Run: headless pygame with SDL's dummy video driver; simulated clock (each Clock.tick advances the game by its frame time, no real sleeping); random seed 0; keys injected as events and as key.get_pressed() state; mouse plan: one left click at the window centre at the start of phase 2, then a move to the lower-right quarter at the start of phase 3.
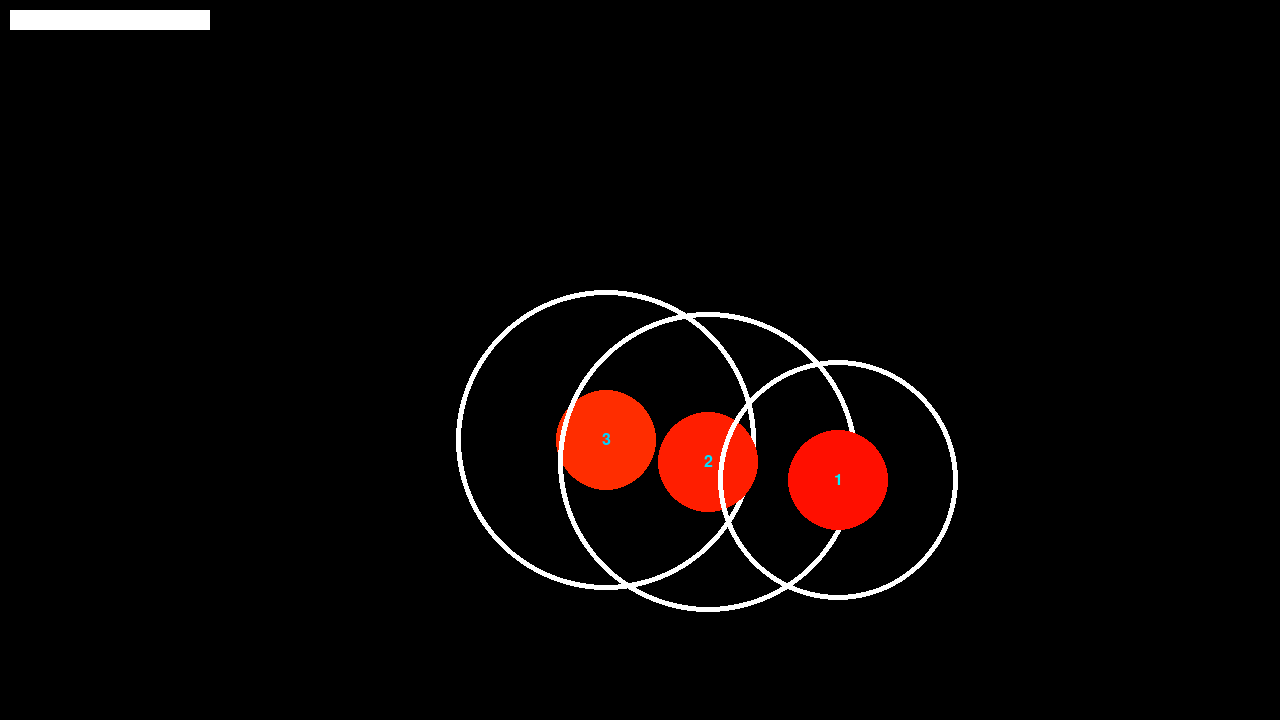
Frame 1 of 4 · flips 1–60 · no input
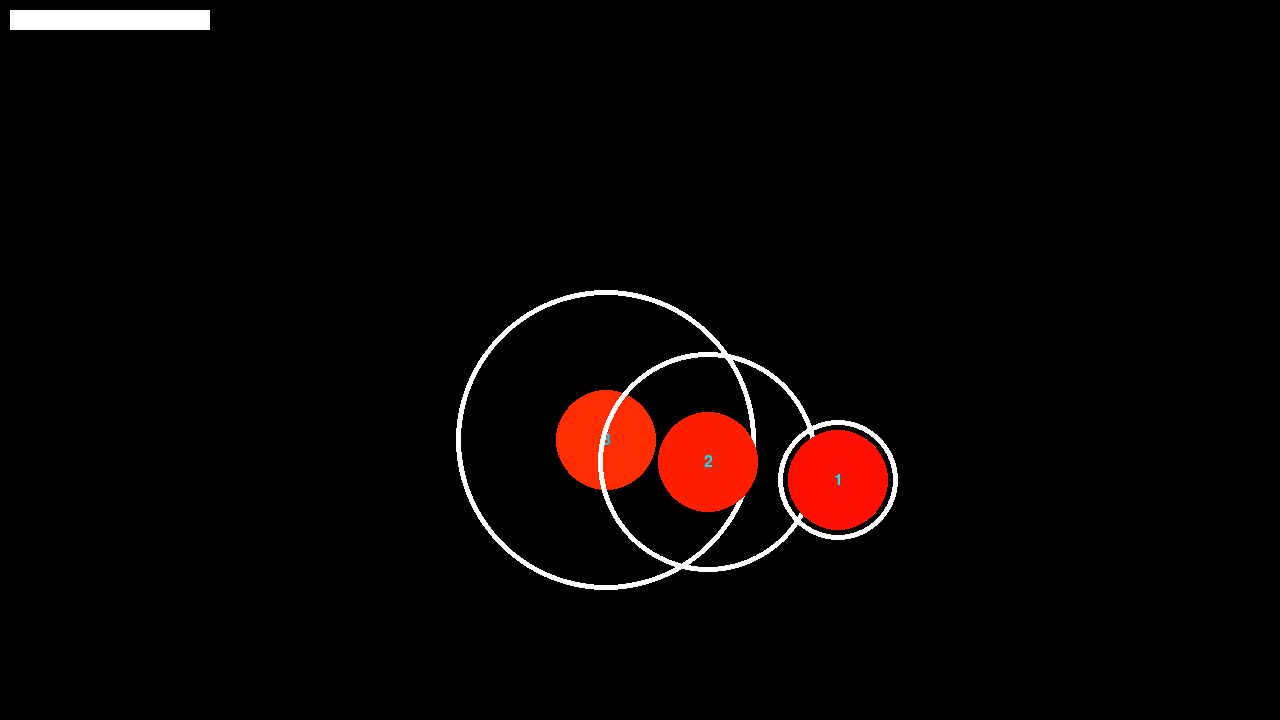
Frame 2 of 4 · flips 61–180 · clicked the window centre · tapped SPACE, RETURN · held RIGHT (→), D
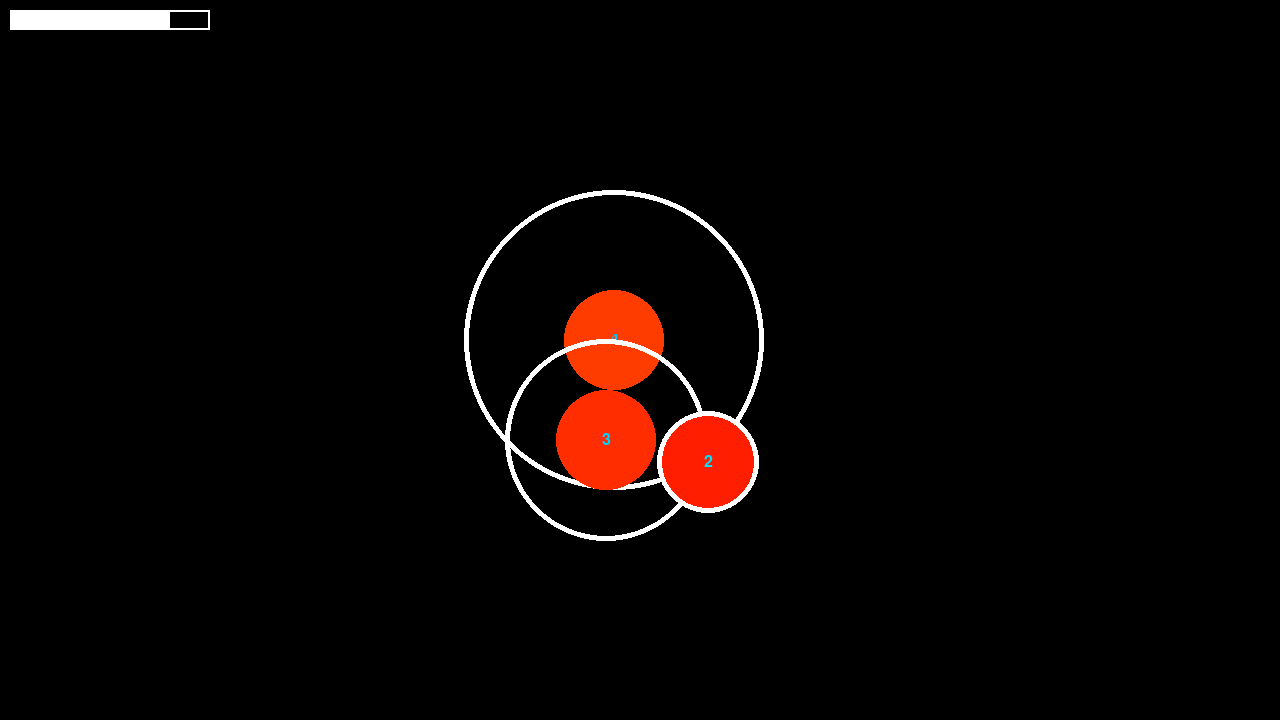
Frame 3 of 4 · flips 181–300 · moved the mouse to the lower-right quarter · held DOWN (↓), S
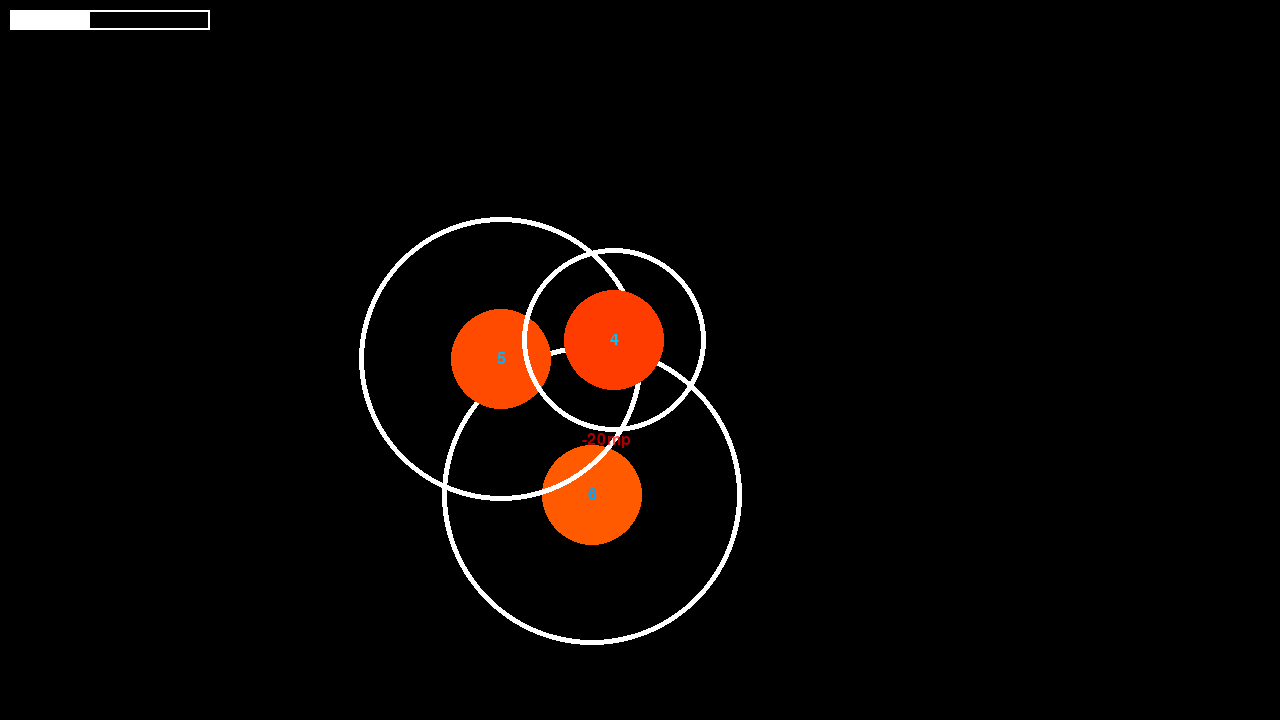
Frame 4 of 4 · flips 301–420 · held LEFT (←), A, UP (↑), W

The pygame program that drew these frames:

import sys
import pygame
import random

circles = []
results = []


class ColorGenerator:
    def __init__(self):
        self.r, self.g, self.b = (255, 0, 0)
        self.step = 15
        self.rise = True

    def __call__(self):
        if self.rise:
            if self.g < 255:
                self.g += self.step
            elif self.b < 255:
                self.b += self.step
            else:
                self.rise = False
        else:
            if self.b > 0:
                self.b -= self.step
            elif self.g > 0:
                self.g -= self.step
            else:
                self.rise = True
        return (self.r, self.g, self.b)


class Circle:
    def __init__(self, number, pos):
        self.parent = None
        self.color = color_generator()
        self.size = 100
        self.pos = pos
        self.number = number
        self.label = font.render(str(self.number), True, tuple(255 - value for value in self.color))
        self.label_size = self.label.get_size()
        self.border_radius = self.size * 3
        self.draw()

    def draw(self):
        self.rect = pygame.draw.circle(screen, self.color, self.pos, self.size // 2)
        self.border = pygame.draw.circle(screen, (255, 255, 255), self.pos, self.border_radius // 2, width=5)
        screen.blit(self.label, (self.pos[0] - self.label_size[0] // 2, self.pos[1] - self.label_size[1] // 2))

    def collidepos(self, pos):
        return self.pos[0] - 50 < pos[0] < self.pos[0] + 50 and self.pos[1] - 50 < pos[1] < self.pos[1] + 50


class CircleSpawner:
    def __init__(self):
        self.next_number = 1

    def __call__(self, count=1):
        for _ in range(count):
            if len(circles) > 0:
                pos = (random.randint(max(circles[-1].pos[0] - int(circles[-1].size * 1.5), 0 + 50),
                                      min(circles[-1].pos[0] + int(circles[-1].size * 1.5), 1280 - 50)),
                       random.randint(max(circles[-1].pos[1] - int(circles[-1].size * 1.5), 0 + 50),
                                      min(circles[-1].pos[1] + int(circles[-1].size * 1.5), 720 - 50)))
            else:
                pos = (random.randint(0 + 50, 1280 - 50), random.randint(0 + 50, 720 - 50))
            rect = pygame.Rect(pos[0] - 50, pos[1] - 50, 100, 100)
            while not all(list(map(lambda x: not x.rect.colliderect(rect), circles))):
                pos = (random.randint(max(circles[-1].pos[0] - int(circles[-1].size * 1.5), 0 + 50),
                                      min(circles[-1].pos[0] + int(circles[-1].size * 1.5), 1280 - 50)),
                       random.randint(max(circles[-1].pos[1] - int(circles[-1].size * 1.5), 0 + 50),
                                      min(circles[-1].pos[1] + int(circles[-1].size * 1.5), 720 - 50)))
                rect = pygame.Rect(pos[0] - 50, pos[1] - 50, 100, 100)
            circles.append(Circle(self.next_number, pos))
            self.next_number += 1


class Result:
    def __init__(self, text, color, pos):
        self.label = font.render(text, True, color)
        self.label_size = self.label.get_size()
        self.pos = pos
        self.alpha = 255

    def draw(self):
        if not self.alpha > 0:
            results.remove(self)
        self.label.set_alpha(self.alpha)
        screen.blit(self.label, (self.pos[0] - self.label_size[0] // 2, self.pos[1] - self.label_size[1] // 2))
        self.alpha -= 5


class MusicPointsBar:
    def __init__(self):
        self.value = 100

    def draw(self):
        self.border = pygame.draw.rect(screen, (255, 255, 255), pygame.Rect(10, 10, 200, 20), 2)
        self.bar = pygame.draw.rect(screen, (255, 255, 255), pygame.Rect(10, 10, self.value * 2, 20))


def main():
    music_points_bar.value = 100
    circle_spawn = pygame.USEREVENT + 1
    pygame.time.set_timer(circle_spawn, 750)
    circle_spawner(3)
    while True:
        for event in pygame.event.get():
            if event.type == pygame.QUIT:
                pygame.quit()
                return 1
            if event.type == pygame.MOUSEBUTTONDOWN:
                for circle in circles:
                    if circle.collidepos(event.pos):
                        if circle.number == circles[0].number:
                            if circle.border_radius - circle.size < 20:
                                results.append(Result("+5mp", (28, 170, 214), circle.pos))
                                circles.remove(circle)
                                music_points_bar.value = min(100, music_points_bar.value + 5)
                            elif circle.border_radius - circle.size < 40:
                                results.append(Result("0mp", (144, 238, 144), circle.pos))
                                circles.remove(circle)
                            else:
                                results.append(Result("-10mp", (255, 0, 0), circle.pos))
                                circles.remove(circle)
                                music_points_bar.value -= 10
            if event.type == circle_spawn:
                circle_spawner()

        if len(circles) < 3:
            circle_spawner()

        screen.fill((0, 0, 0))
        music_points_bar.draw()
        if music_points_bar.value > 0:
            for circle in circles[::-1]:
                circle.draw()
            for result in results:
                result.draw()
            if circles[0].border_radius > circles[0].size:
                circles[0].border_radius -= 1
                if circles[0].border_radius < circles[0].size * 2:
                    circles[1].border_radius -= 1
            else:
                results.append(Result("-20mp", (255, 0, 0), circles[0].pos))
                circles.remove(circles[0])
                music_points_bar.value -= 20
            clock.tick(180)
        else:
            lose_label = font.render("Вы проиграли...", True, (255, 255, 255))
            screen.blit(lose_label,
                        (1280 // 2 - lose_label.get_size()[0] // 2, 720 // 2 - lose_label.get_size()[1] // 2))
        pygame.display.flip()


if __name__ == "__main__":
    pygame.init()
    pygame.display.set_caption("Osu! On Python")

    size = 1280, 720
    screen = pygame.display.set_mode(size)

    clock = pygame.time.Clock()

    color_generator = ColorGenerator()
    font = pygame.font.SysFont('Arial', 24)

    circle_spawner = CircleSpawner()

    music_points_bar = MusicPointsBar()

    sys.exit(main())
